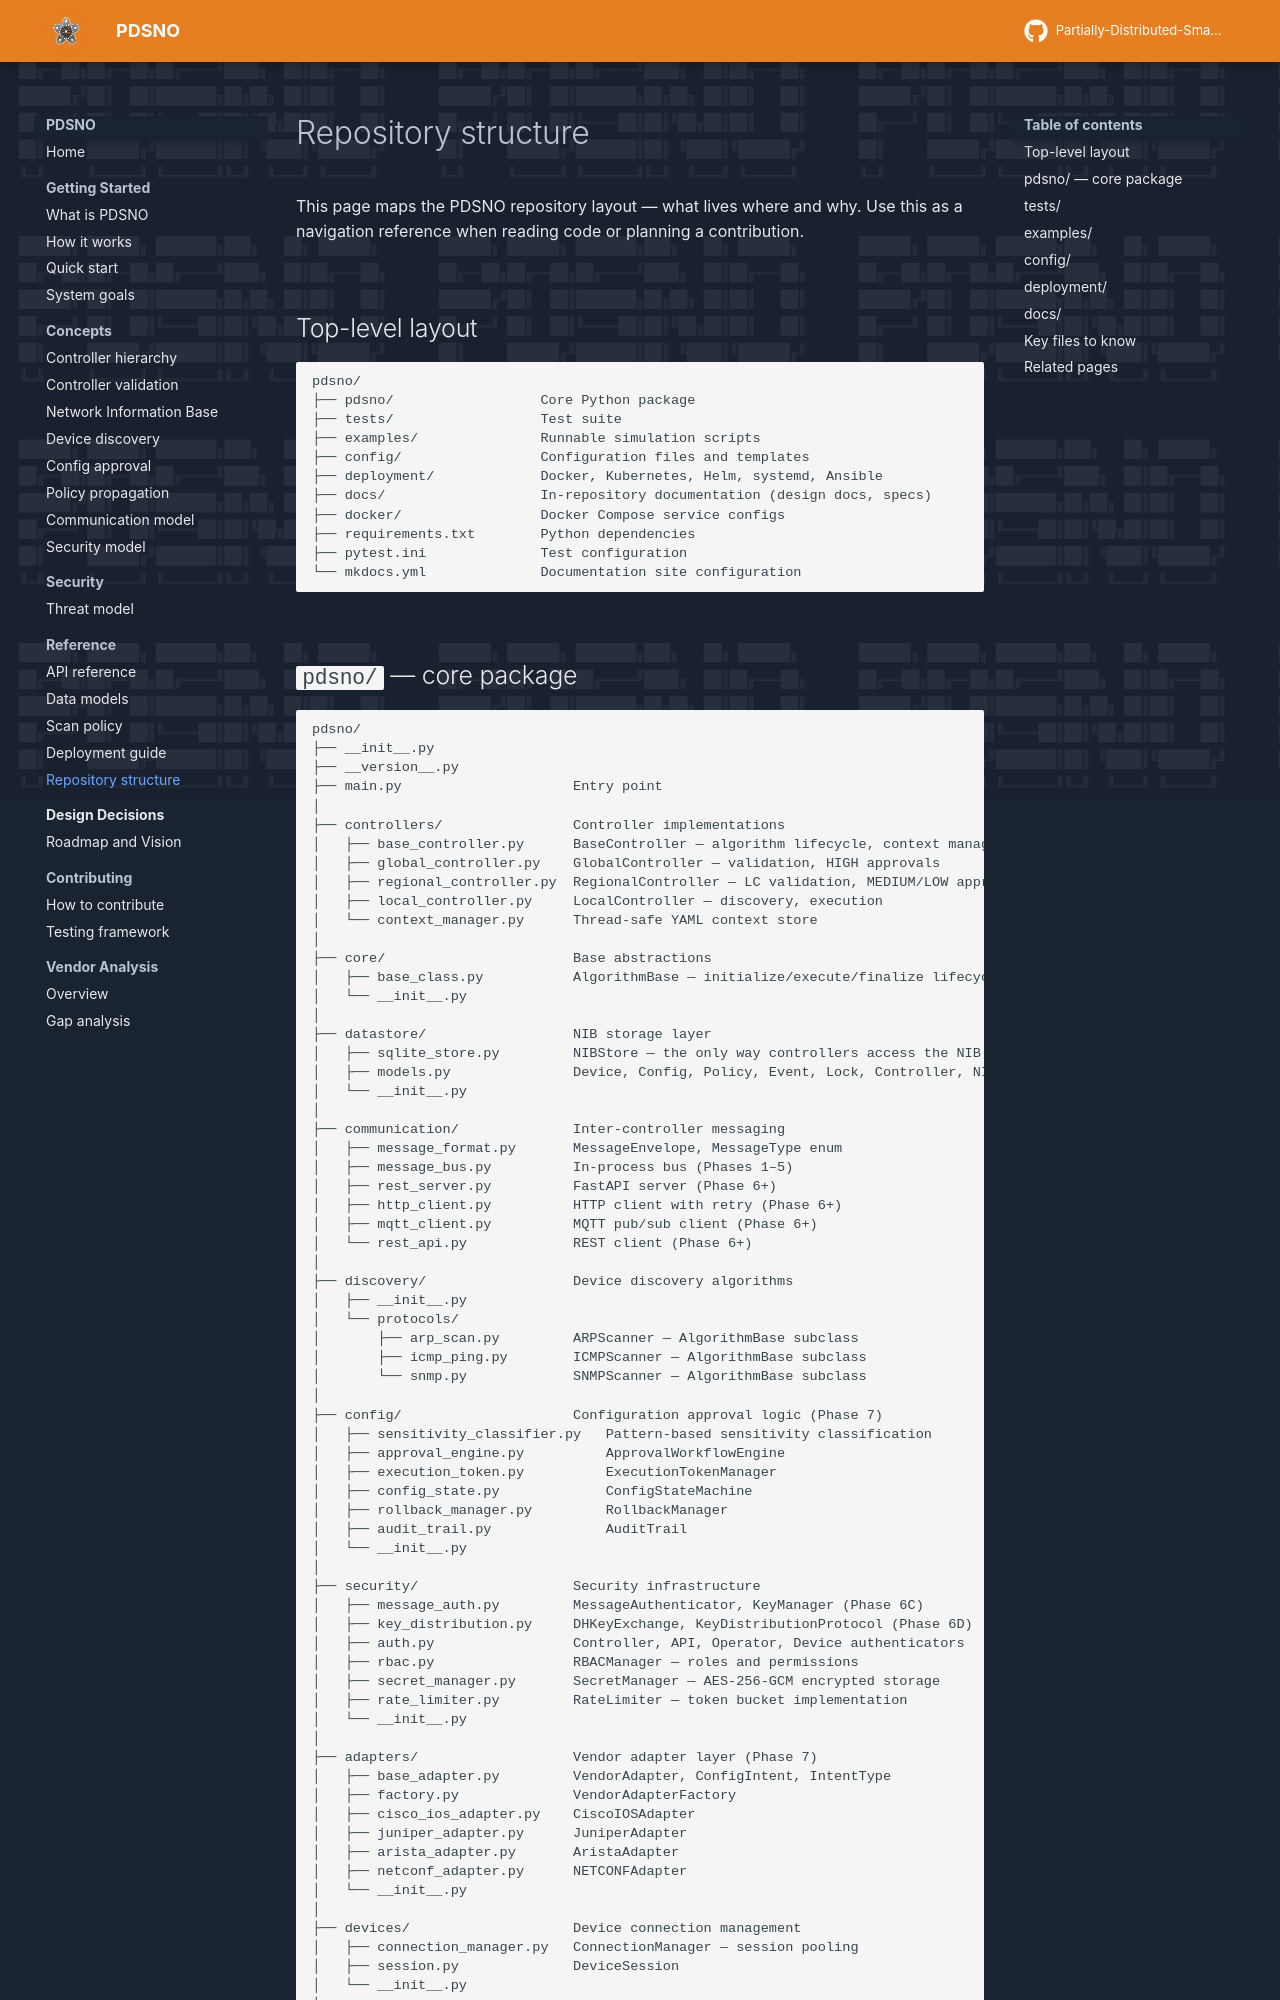

repository: preacher1045/PDSNO_DOCS_SITE · page: reference/repository-structure/index.html · generator: mkdocs

# Repository structure

This page maps the PDSNO repository layout — what lives where and why. Use this as a navigation reference when reading code or planning a contribution.

---

## Top-level layout

```
pdsno/
├── pdsno/                  Core Python package
├── tests/                  Test suite
├── examples/               Runnable simulation scripts
├── config/                 Configuration files and templates
├── deployment/             Docker, Kubernetes, Helm, systemd, Ansible
├── docs/                   In-repository documentation (design docs, specs)
├── docker/                 Docker Compose service configs
├── requirements.txt        Python dependencies
├── pytest.ini              Test configuration
└── mkdocs.yml              Documentation site configuration
```

---
